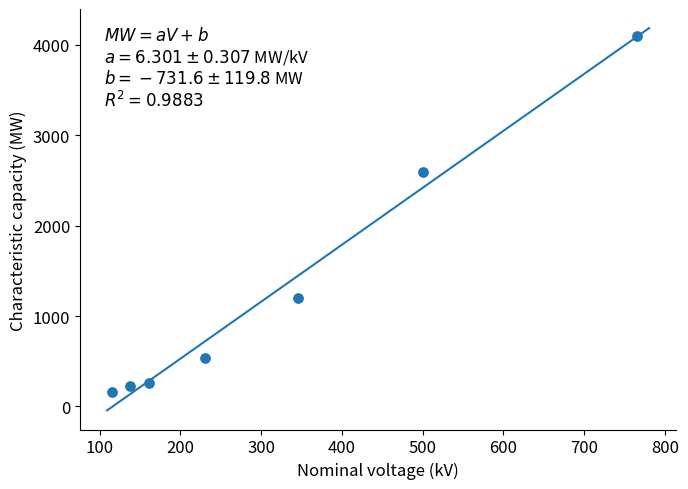

Write Python code to recreate this figure.
"""
Linear fit of characteristic MW as a function of nominal voltage.

Source:
Birchfield et al. (2018), Table 2.

Model:
    MW = a * V + b

Outputs:
    characteristic_mw_linear_fit.png
    characteristic_mw_linear_fit_parameters.csv
    characteristic_mw_estimated_values.csv
"""

from pathlib import Path

import numpy as np
import pandas as pd
import matplotlib.pyplot as plt
from scipy.optimize import curve_fit


# =============================================================================
# USER SETTINGS
# =============================================================================

OUTPUT_DIR = Path("characteristic_mw_fit")

FIG_DPI = 300

# Figure appearance
TEXT_SIZE = 12
MARKER_SIZE = 45
LINE_WIDTH = 1.5

# Nominal voltages relevant to the Nordic-grid project
TARGET_VOLTAGES_KV = [132, 220, 300, 400]


# =============================================================================
# INPUT DATA
# =============================================================================

# Birchfield et al. (2018), Table 2
DATA = pd.DataFrame(
    {
        "nominal_kv": [
            115,
            138,
            161,
            230,
            345,
            500,
            765,
        ],
        "characteristic_mw": [
            160,
            223,
            265,
            541,
            1195,
            2598,
            4100,
        ],
    }
)


# =============================================================================
# MODEL
# =============================================================================

def linear_model(voltage_kv, slope, intercept):
    """
    Linear relationship:

        MW = slope * V + intercept
    """
    return slope * voltage_kv + intercept


# =============================================================================
# FIT
# =============================================================================

def fit_linear_model(data):
    voltage = data["nominal_kv"].to_numpy(dtype=float)
    mw = data["characteristic_mw"].to_numpy(dtype=float)

    parameters, covariance = curve_fit(
        linear_model,
        voltage,
        mw,
    )

    slope, intercept = parameters
    slope_std, intercept_std = np.sqrt(np.diag(covariance))

    predicted = linear_model(
        voltage,
        slope,
        intercept,
    )

    residuals = mw - predicted

    ss_res = np.sum(residuals**2)
    ss_tot = np.sum((mw - np.mean(mw))**2)

    r2 = 1.0 - ss_res / ss_tot
    rmse = np.sqrt(np.mean(residuals**2))

    return {
        "slope": slope,
        "intercept": intercept,
        "slope_std": slope_std,
        "intercept_std": intercept_std,
        "r2": r2,
        "rmse_mw": rmse,
    }


# =============================================================================
# ESTIMATED PROJECT VALUES
# =============================================================================

def estimate_project_values(fit):
    voltages = np.asarray(
        TARGET_VOLTAGES_KV,
        dtype=float,
    )

    estimated_mw = linear_model(
        voltages,
        fit["slope"],
        fit["intercept"],
    )

    return pd.DataFrame(
        {
            "nominal_kv": voltages.astype(int),
            "estimated_characteristic_mw": estimated_mw,
        }
    )


# =============================================================================
# PLOT
# =============================================================================

def plot_linear_fit(data, fit, output_dir):
    voltage = data["nominal_kv"].to_numpy(dtype=float)
    mw = data["characteristic_mw"].to_numpy(dtype=float)

    slope = fit["slope"]
    intercept = fit["intercept"]

    voltage_curve = np.linspace(
        0.95 * voltage.min(),
        1.02 * voltage.max(),
        500,
    )

    mw_curve = linear_model(
        voltage_curve,
        slope,
        intercept,
    )

    fig, ax = plt.subplots(
        figsize=(7.0, 5.0),
    )

    # Birchfield observations
    ax.scatter(
        voltage,
        mw,
        s=MARKER_SIZE,
        zorder=3,
    )

    # Linear regression
    ax.plot(
        voltage_curve,
        mw_curve,
        linewidth=LINE_WIDTH,
        zorder=2,
    )

    ax.set_xlabel(
        "Nominal voltage (kV)",
        fontsize=TEXT_SIZE,
        color="#000000",
    )

    ax.set_ylabel(
        "Characteristic capacity (MW)",
        fontsize=TEXT_SIZE,
        color="#000000",
    )

    ax.tick_params(
        axis="both",
        labelsize=TEXT_SIZE,
        colors="#000000",
    )

    # Minimal figure styling
    ax.spines["top"].set_visible(False)
    ax.spines["right"].set_visible(False)

    ax.spines["left"].set_color("#000000")
    ax.spines["bottom"].set_color("#000000")

    ax.grid(False)

    # Fit information
    annotation = (
        r"$MW = aV + b$"
        "\n"
        rf"$a = {fit['slope']:.3f} \pm {fit['slope_std']:.3f}$ MW/kV"
        "\n"
        rf"$b = {fit['intercept']:.1f} \pm {fit['intercept_std']:.1f}$ MW"
        "\n"
        rf"$R^2 = {fit['r2']:.4f}$"
    )

    ax.text(
        0.04,
        0.96,
        annotation,
        transform=ax.transAxes,
        ha="left",
        va="top",
        fontsize=TEXT_SIZE,
        color="#000000",
    )

    fig.tight_layout()

    fig.savefig(
        output_dir / "characteristic_mw_linear_fit.png",
        dpi=FIG_DPI,
        bbox_inches="tight",
    )

    plt.show()
    plt.close(fig)


# =============================================================================
# MAIN
# =============================================================================

def main():
    OUTPUT_DIR.mkdir(
        parents=True,
        exist_ok=True,
    )

    # Fit regression
    fit = fit_linear_model(DATA)

    # Estimate characteristic MW at project voltage levels
    estimates = estimate_project_values(fit)

    # Plot
    plot_linear_fit(
        DATA,
        fit,
        OUTPUT_DIR,
    )

    # Save fit parameters
    fit_table = pd.DataFrame(
        [
            {
                "model": "MW = a * V + b",
                "slope_mw_per_kv": fit["slope"],
                "slope_std": fit["slope_std"],
                "intercept_mw": fit["intercept"],
                "intercept_std": fit["intercept_std"],
                "r2": fit["r2"],
                "rmse_mw": fit["rmse_mw"],
            }
        ]
    )

    fit_table.to_csv(
        OUTPUT_DIR / "characteristic_mw_linear_fit_parameters.csv",
        index=False,
    )

    # Save estimated project values
    estimates.to_csv(
        OUTPUT_DIR / "characteristic_mw_estimated_values.csv",
        index=False,
    )

    # -------------------------------------------------------------------------
    # Console output
    # -------------------------------------------------------------------------

    print()
    print("=" * 80)
    print("CHARACTERISTIC MW LINEAR REGRESSION")
    print("=" * 80)

    print()
    print(
        f"MW = {fit['slope']:.6f} * V "
        f"{fit['intercept']:+.6f}"
    )

    print()
    print(
        f"Slope     = {fit['slope']:.6f} "
        f"+/- {fit['slope_std']:.6f} MW/kV"
    )
    print(
        f"Intercept = {fit['intercept']:.6f} "
        f"+/- {fit['intercept_std']:.6f} MW"
    )
    print(f"R2        = {fit['r2']:.6f}")
    print(f"RMSE      = {fit['rmse_mw']:.3f} MW")

    print()
    print("=" * 80)
    print("ESTIMATED PROJECT VALUES")
    print("=" * 80)
    print()

    print(
        estimates.to_string(
            index=False,
            formatters={
                "estimated_characteristic_mw":
                    "{:.1f}".format,
            },
        )
    )

    print()
    print(
        f"Outputs written to: "
        f"{OUTPUT_DIR.resolve()}"
    )


if __name__ == "__main__":
    main()
